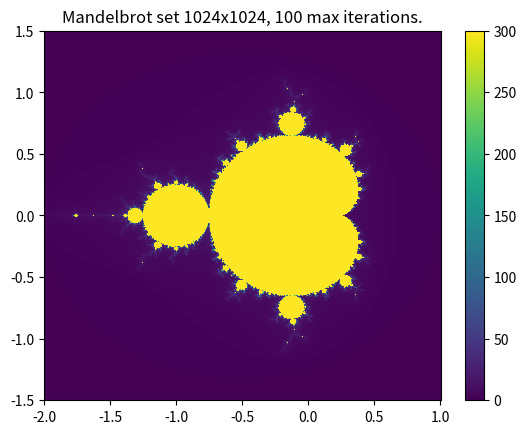

The matplotlib source for this figure:
import matplotlib.pyplot as plt
import numpy as np
import time, statistics
from typing import Any
from numpy.typing import NDArray


def benchmark(func: Any, *args: Any, n_runs: int = 3) -> tuple[float, Any]:
    """
    Jimmy's benchmarking function. Finds the median time of a given input function and its arguments.

    Parameters
    -----------
    func : Any
        A function that should be benchmarked.

    *args : Any
        The input arguments of the first parameter 'func'.

    n_runs : int
        The number of runs that should be done before the median time is found.

    Returns
    --------
    median_time : float
        The median time of the n runs of the function.

    result : Any
        The return value of the input function 'func'.
    """
    result: Any = None
    times = []
    for _ in range(n_runs):
        t0 = time.perf_counter()
        result = func(*args)
        times.append(time.perf_counter() - t0)
    median_t = statistics.median(times)
    print(f"Median: {median_t:.4f}s, (min = {min(times):.4f}, max = { max(times):.4f})")
    return median_t, result


def setup_variables(
    x_interval: tuple[float, float], 
    y_interval: tuple[float, float], 
    x_res: int = 1024, 
    y_res: int = 1024
) -> tuple[NDArray[np.complex128], NDArray[np.complex128], NDArray[np.int32], NDArray[np.float64], NDArray[np.float64]]:
    """
    Setups arrays that are used to compute the vectorized mandelbrot set.

    Parameters
    -----------
    x_interval : tuple[float, float]
        An interval on the real axis, the first index in the tuple is the lower bound and the second is the upper bound.

    y_interval : tuple[float, float]
        An interval on the imaginary axis, the first index in the tuple is the lower bound and the second is the upper bound.

    x_res : int
        The resolution of the Mandelbrot set in the horizontal direction.
    
    y_res : int
        The resolution of the Mandelbrot set in the vertical direction.

    Returns
    --------
    Z : NDArray[np.complex128]
        An array containing the complex numbers that should be accumulated over max_iter.

    C : NDArray[np.complex128]
        An array of complex constants.

    M : NDArray[np.int32]
        The array that will contain the mandelbrot set.

    x_values : NDArray[np.float64]
        An array containing the real values of the complex constant array C.

    y_values : NDArray[np.float64]
        An array containing the imaginary values of the complex constant array C.
    """
    # Generate x_res and y_res uniformly spaced values within the x and y intervals.
    x_values = np.linspace(x_interval[0], x_interval[1], x_res)
    y_values = np.linspace(y_interval[0], y_interval[1], y_res)

    # Create grid of complex numbers.
    X, Y = np.meshgrid(x_values, y_values)
    C = X + 1j * Y

    # Initialize the complex Z array to 0.
    Z = np.zeros((x_res, y_res), dtype=np.complex128)

    # Mask array containing iterations.
    M = np.zeros((x_res, y_res), dtype=np.int32)
    
    return Z, C, M, x_values, y_values


def compute_mandelbrot_set(Z: NDArray[np.complex128], C: NDArray[np.complex128], M: NDArray[np.int32], max_iter: int=100) -> NDArray[np.int32]:
    """
    Computes the mandelbrot set using NumPy.

    Parameters
    -----------
    Z : NDArray[np.complex128]
        An array containing the complex numbers that should be accumulated over max_iter.

    C : NDArray[np.complex128]
        An array of complex constants.

    M : NDArray[np.int32]
        The array that will contain the mandelbrot set.

    max_iter : int
        The maximum number of iterations before a point/pixel escapes.

    Returns
    --------
    M : NDArray[np.int32]
        The mandelbrot set.
    """
    mask = np.full(Z.shape, True)
    # Go through all points in the meshgrid.
    for _ in range(max_iter):
        Z[mask] = Z[mask]**2 + C[mask]
        mask = np.abs(Z) <= 2
        M[mask] += 1

    return M


if __name__ == "__main__":

    # The definition of the regions in the x and y direction.
    x_interval = (-2.0, 1.0)
    y_interval = (-1.5, 1.5)

    """
    # Deep seahorse valley
    x_interval = [-0.7487667139, -0.7487667078]
    y_interval = [0.1236408449, 0.1236408510]

    # Elephant valley
    x_interval = [0.175, 0.375]
    y_interval = [-0.1, 0.1]

    # Seahorse Valley
    x_interval = [-0.8, -0.7]
    y_interval = [0.05, 0.15]
    """

    x_res = 1024
    y_res = 1024
    max_iter = 100

    Z, C, M, x_values, y_values = setup_variables(x_interval, y_interval, x_res, y_res)

    t, M = benchmark(compute_mandelbrot_set, Z, C, M, max_iter)

    # Plot the Mandelbrot set.
    image = plt.pcolormesh(x_values, y_values, M)
    plt.title(f"Mandelbrot set {x_res}x{y_res}, {max_iter} max iterations.")
    plt.colorbar(image, orientation='vertical')
    plt.savefig("mandelbrot_set.png")
    plt.show()
